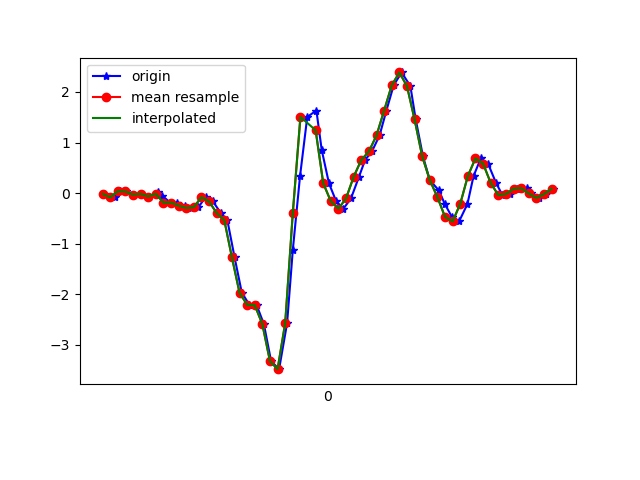

The file beside this chart, header and first rows:
1617737836143, 433472841984199, -0.01274741, 0.12897031, 0.00254046
1617737836173, 433472861003543, -0.08361, 0.05444, -0.05122
1617737836185, 433472880047671, 0.03857, 0.1839, -0.001125
1617737836202, 433472899066999, 0.03368, -0.3157, -0.003568
1617737836221, 433472918086327, -0.03107, 0.05567, -0.04755
1617737836240, 433472937061815, -0.01397, -0.2449, 0.01354
1617737836262, 433472956074567, -0.0665, -0.09094, -0.05244
1617737836286, 433472975112103, 0.02635, 0.1094, 0.006206
1617737836297, 433472994124871, -0.05062, -0.5283, 0.03675
1617737836318, 433473013162407, -0.1887, -0.13, -0.0109
1617737836336, 433473032175175, -0.185, -0.1618, 0.08562
1617737836356, 433473051235879, -0.2461, -0.4929, 0.09295
1617737836373, 433473070250119, -0.2937, 0.02146, 0.1027
1617737836392, 433473089289159, -0.2766, -0.09338, 0.1785
1617737836411, 433473108303431, -0.07872, 0.07155, 0.1553
1617737836430, 433473127342503, -0.1642, 0.4845, 0.2298
1617737836451, 433473146423975, -0.3951, 0.5224, 0.2884
1617737836468, 433473165466567, -0.5344, 1.155, 0.2896
1617737836487, 433473184484359, -1.269, 1.533, 0.33
1617737836506, 433473203526951, -1.968, 2.217, 0.4436
1617737836526, 433473222544743, -2.207, 2.73, 0.5841
1617737836545, 433473241601607, -2.213, 3.31, 0.7454
1617737836564, 433473260620039, -2.589, 3.892, 0.9433
1617737836583, 433473279663239, -3.321, 4.279, 1.211
1617737836604, 433473298681671, -3.479, 4.129, 1.431
1617737836625, 433473317724871, -2.57, 3.638, 1.432
1617737836640, 433473336743303, -1.125, 3.182, 1.19
1617737836659, 433473355802247, 0.3367, 2.924, 0.815
1617737836678, 433473374821255, 1.506, 2.56, 0.4387
1617737836702, 433473393989195, 1.633, 1.786, 0.1137
1617737836716, 433473413033035, 0.8535, 0.8486, -0.1013
1617737836735, 433473432052043, 0.1949, 0.03612, -0.1978
1617737836754, 433473451084491, -0.1618, -0.576, -0.2308
1617737836773, 433473470103051, -0.3072, -1.078, -0.2736
1617737836793, 433473489146507, -0.1019, -1.47, -0.3285
1617737836814, 433473508165131, 0.3245, -1.746, -0.4446
1617737836830, 433473527208523, 0.6555, -1.974, -0.5314
1617737836848, 433473546219659, 0.8241, -2.234, -0.5839
1617737836868, 433473565262859, 1.141, -2.531, -0.601
1617737836886, 433473584306123, 1.632, -2.852, -0.5827
1617737836905, 433473603324491, 2.13, -3.065, -0.5191
1617737836926, 433473622367691, 2.386, -3.168, -0.4251
1617737836949, 433473641410891, 2.116, -3.144, -0.3066
1617737836963, 433473660421067, 1.458, -3.111, -0.2479
1617737836982, 433473679464075, 0.7301, -3.03, -0.1819
1617737837000, 433473698507019, 0.2573, -2.775, -0.2137
1617737837024, 433473717550027, 0.05323, -2.301, -0.2919
1617737837039, 433473736568203, -0.2082, -1.768, -0.2821
1617737837058, 433473755595083, -0.4685, -1.325, -0.2662
1617737837077, 433473774637643, -0.5589, -0.9486, -0.1917
1617737837099, 433473793655499, -0.2131, -0.6151, -0.1367
1617737837115, 433473812698059, 0.3379, -0.2571, -0.116
1617737837134, 433473831740619, 0.6873, 0.09965, -0.1245
1617737837153, 433473850734411, 0.5847, 0.3391, -0.1514
1617737837174, 433473869776459, 0.2035, 0.4136, -0.1331
1617737837191, 433473888818635, -0.03963, 0.3819, -0.09398
1617737837210, 433473907860683, -0.01886, 0.3574, -0.06099
1617737837229, 433473926878027, 0.08621, 0.3416, -0.05977
1617737837255, 433473945920075, 0.09965, 0.2915, -0.04511
1617737837267, 433473964942027, -0.005417, 0.1571, 9.7E-5
1617737837286, 433473983958859, -0.09583, 0.03123, 0.03553
... 2 more rows
